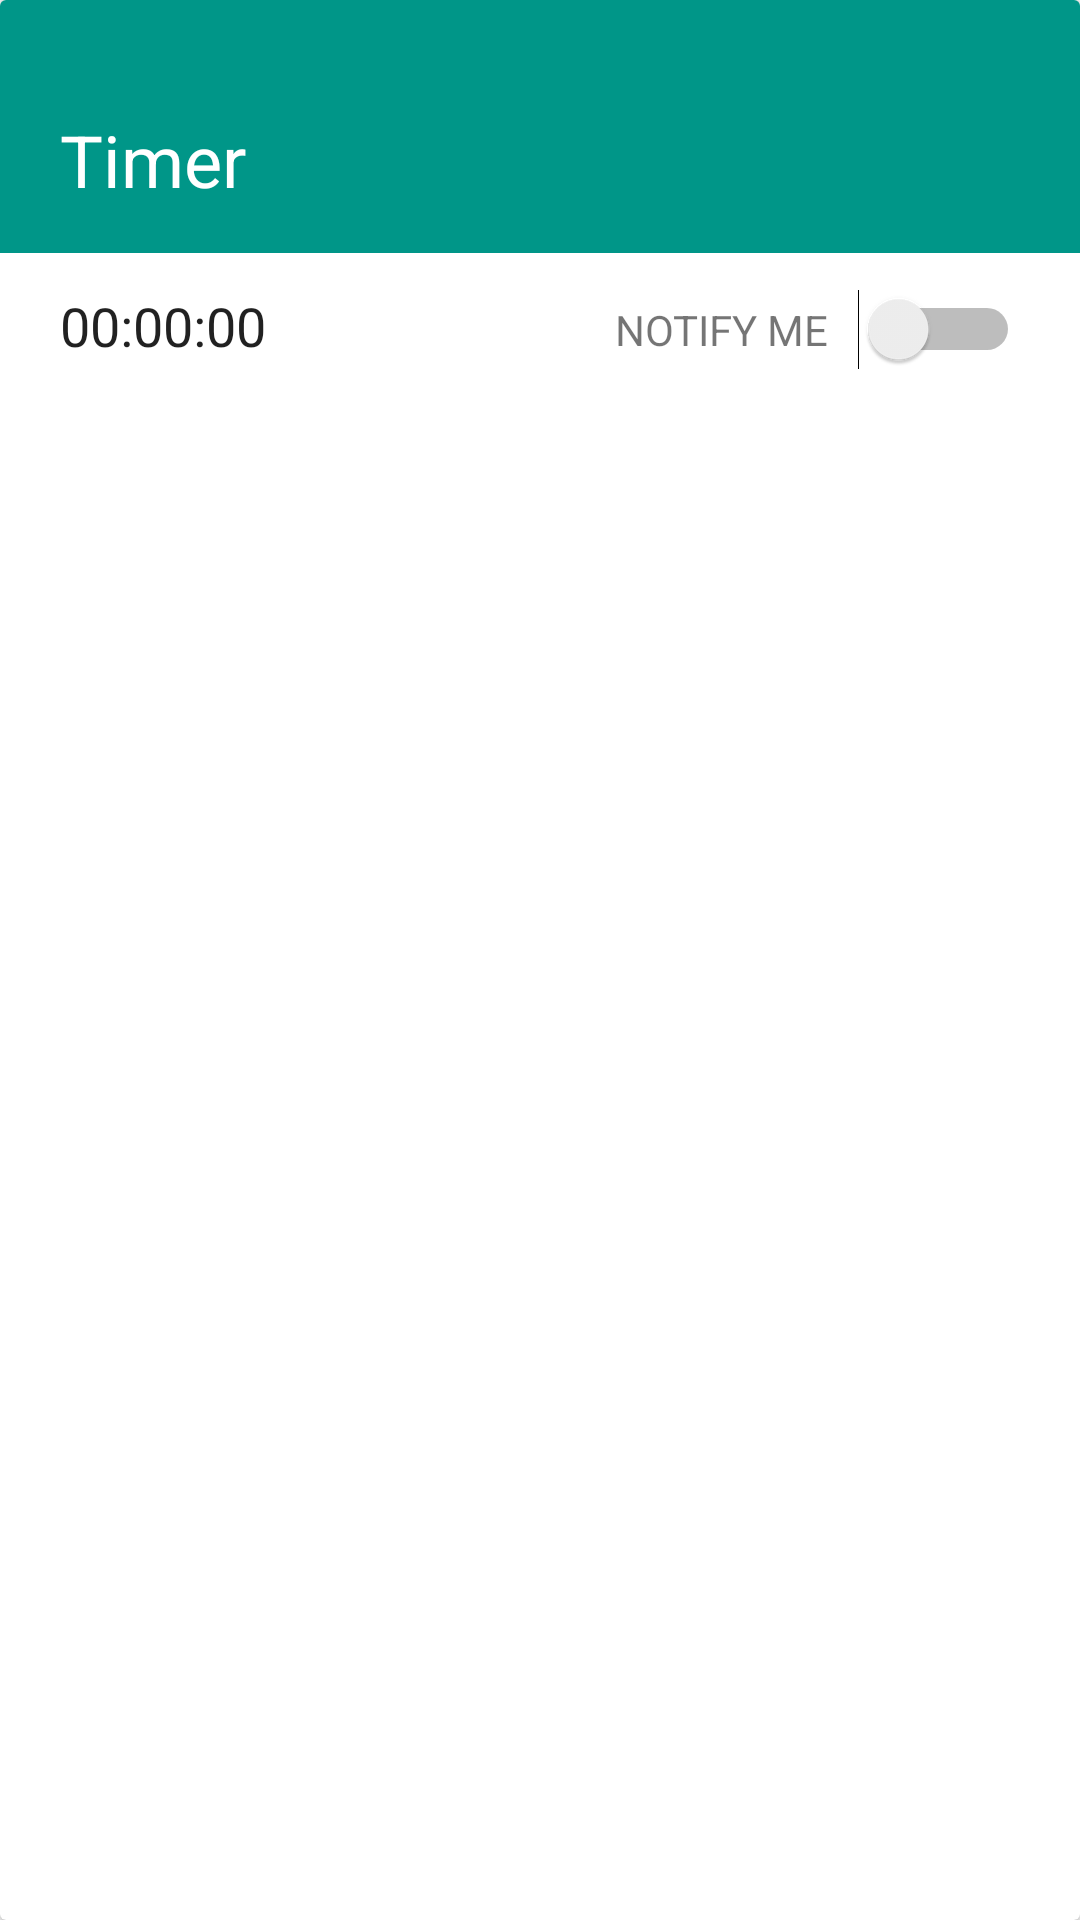

Produce the Android XML layout that renders to this screen, including the resource entries it uses.
<!-- AndroidManifest.xml: application theme AppTheme -->
<!-- res/layout/timer_pause.xml -->
<?xml version="1.0" encoding="utf-8"?>
<android.support.v7.widget.CardView xmlns:android="http://schemas.android.com/apk/res/android"
    xmlns:app="http://schemas.android.com/apk/res-auto"
    android:layout_width="match_parent"
    android:layout_height="wrap_content"
    android:layout_marginBottom="8dp"
    android:layout_marginLeft="16dp"
    android:layout_marginRight="16dp"
    android:layout_marginTop="8dp"
    android:orientation="vertical"
    app:cardCornerRadius="@dimen/cardview_default_radius"
    app:cardElevation="@dimen/cardview_default_elevation">

    <LinearLayout
        android:layout_width="match_parent"
        android:layout_height="wrap_content"
        android:orientation="vertical">

        <TextView
            android:id="@+id/textViewTimerName"
            android:layout_width="match_parent"
            android:layout_height="wrap_content"
            android:background="@color/colorPrimary"
            android:elegantTextHeight="false"
            android:maxLength="@integer/timer_max_length"
            android:paddingBottom="15dp"
            android:paddingEnd="20dp"
            android:paddingLeft="20dp"
            android:paddingRight="20dp"
            android:paddingStart="20dp"
            android:paddingTop="37dp"
            android:text="@string/timer"
            android:textColor="@android:color/white"
            android:textSize="24sp" />

        <LinearLayout
            android:layout_width="match_parent"
            android:layout_height="wrap_content"
            android:paddingLeft="20dp"
            android:paddingStart="20dp"
            android:paddingRight="20dp"
            android:paddingEnd="20dp"
            android:paddingBottom="12dp"
            android:paddingTop="12dp"
            android:orientation="horizontal">

            <RelativeLayout
                android:layout_width="wrap_content"
                android:layout_height="wrap_content"
                android:layout_weight="1"
                android:gravity="center_vertical"
                android:orientation="horizontal">

                <TextView
                    android:id="@+id/textViewDefaultTime"
                    android:layout_alignParentLeft="true"
                    android:layout_width="wrap_content"
                    android:layout_height="wrap_content"
                    android:text="@string/zero_time"
                    android:textAppearance="@style/TextAppearance.AppCompat"
                    android:textSize="18sp" />

                <ImageButton
                    android:id="@+id/buttonPlay"
                    style="@android:style/Widget.ImageButton"
                    android:layout_width="match_parent"
                    android:layout_height="wrap_content"
                    android:layout_gravity="center_vertical"
                    android:layout_marginStart="10dp"
                    android:layout_toRightOf="@+id/textViewDefaultTime"
                    android:background="#00000000"
                    android:contentDescription="@string/content_description_play_button"
                    android:cropToPadding="false"
                    android:padding="0dp"
                    android:scaleType="fitStart"
                    app:srcCompat="@drawable/play_icon" />

            </RelativeLayout>

            <LinearLayout
                android:layout_width="wrap_content"
                android:layout_height="wrap_content"
                android:layout_gravity="center"
                android:gravity="end"
                android:orientation="horizontal">

                <TextView
                    android:id="@+id/textViewNotify"
                    android:layout_width="wrap_content"
                    android:layout_height="wrap_content"
                    android:textAllCaps="true"
                    android:gravity="end"
                    android:text="@string/notify_me" />
                <Switch
                    android:id="@+id/switchNotify"
                    android:layout_marginLeft="10dp"
                    android:layout_width="wrap_content"
                    android:layout_height="wrap_content" />
            </LinearLayout>

        </LinearLayout>

    </LinearLayout>

</android.support.v7.widget.CardView>
<!-- resources referenced by this layout -->
<resources>
  <color name="colorPrimary">#009688</color>
  <integer name="timer_max_length">12</integer>
  <string name="content_description_play_button">A button used to start the timer</string>
  <string name="notify_me">notify me</string>
  <string name="timer" translatable="false">Timer</string>
  <string name="zero_time" translatable="false">00:00:00</string>
  <style name="AppTheme" parent="Theme.AppCompat.Light.NoActionBar">
          
          <item name="colorPrimary">@color/colorPrimary</item>
          <item name="colorPrimaryDark">@color/colorPrimaryDark</item>
          <item name="colorAccent">@color/colorAccent</item>
          <item name="android:statusBarColor">@color/statusBar</item>
      </style>
  <color name="colorPrimaryDark">#303F9F</color>
  <color name="colorAccent">#009688</color>
  <color name="statusBar">#757575</color>
</resources>
